6-way image classification set "color_detector" from GitHub (paanajot/goldbox); label vocabulary: green, green inputs, purple, purple inputs, red, red inputs.

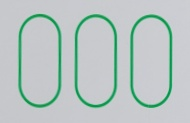
Label: green

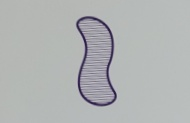
Label: purple

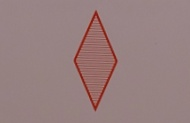
Label: red

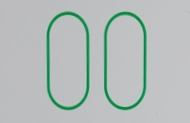
Label: green

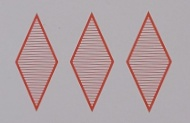
Label: red

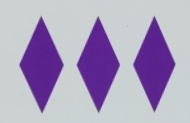
Label: purple
